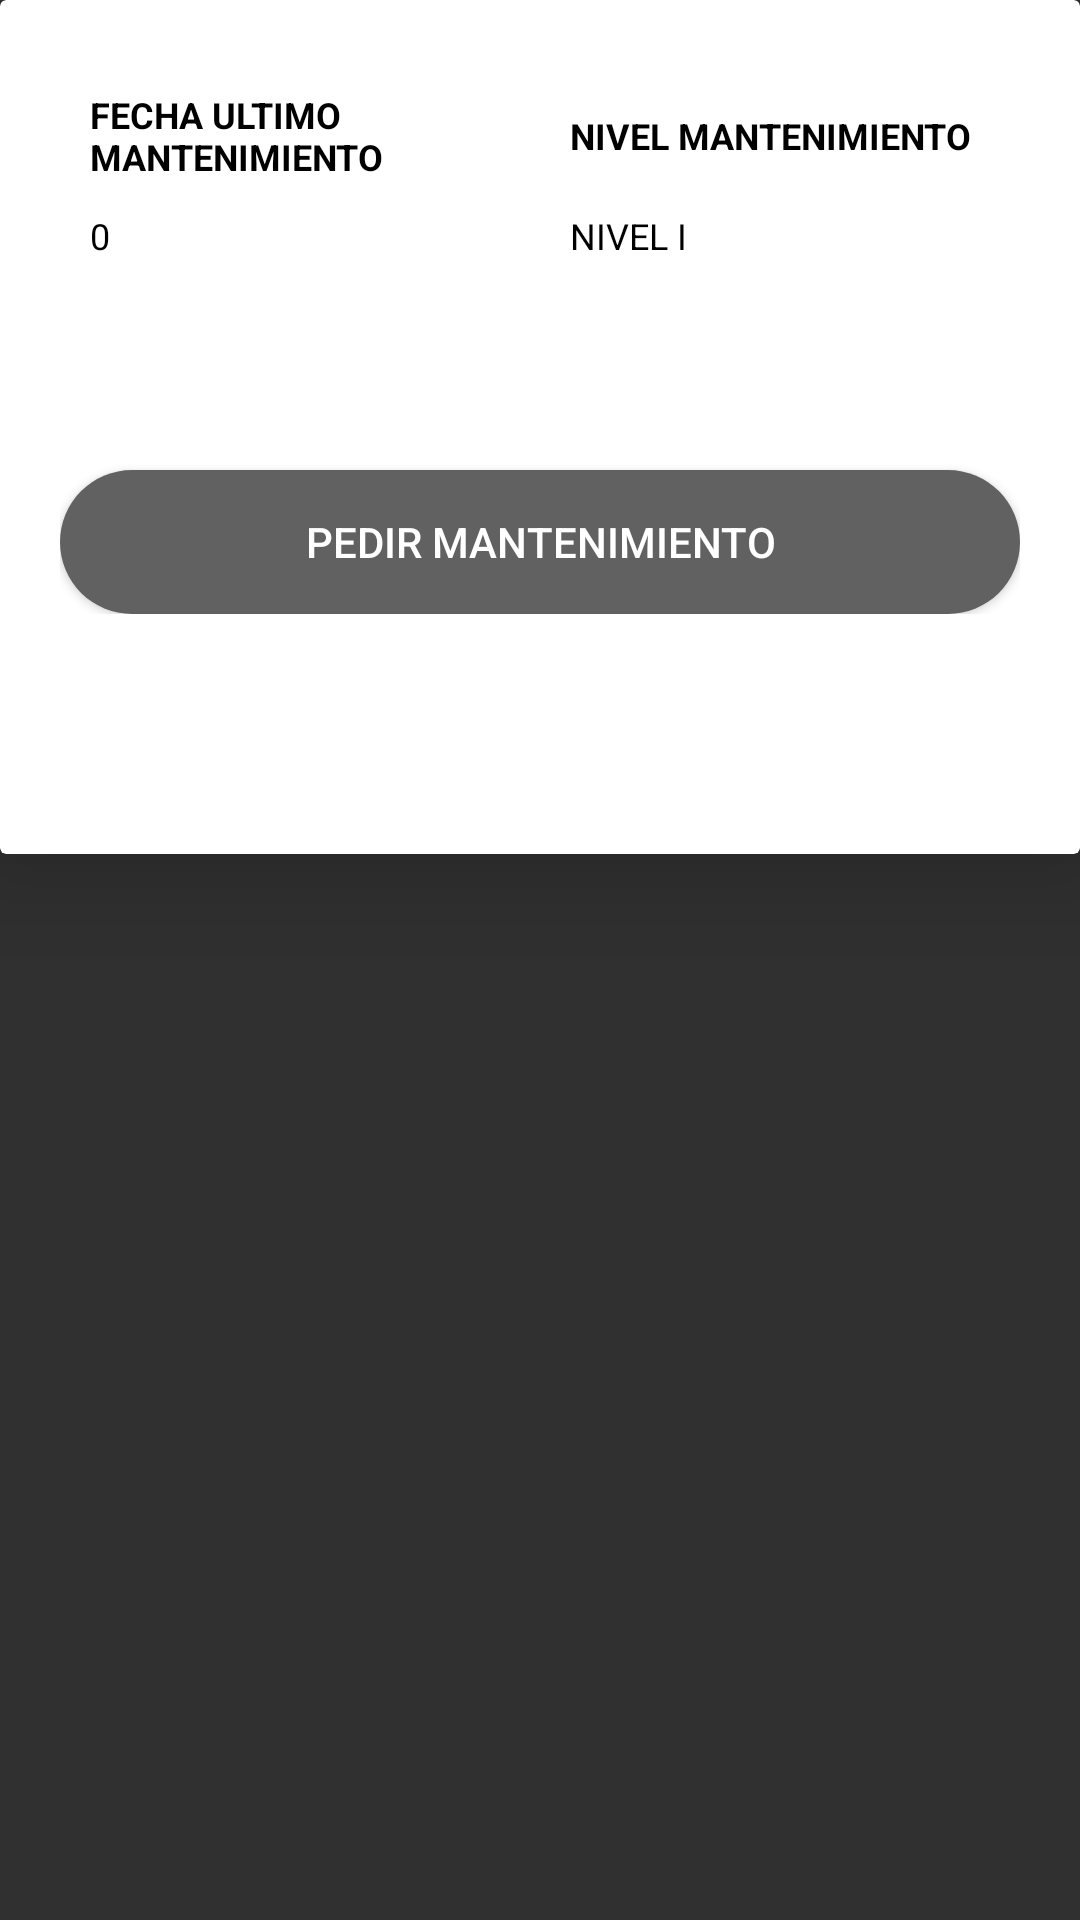

Reconstruct the res/layout file that produces this screen, plus the resources it refers to.
<!-- AndroidManifest.xml: application theme Theme.Design.NoActionBar -->
<!-- res/layout/activity_mantenimiento.xml -->
<?xml version="1.0" encoding="utf-8"?>
<LinearLayout xmlns:android="http://schemas.android.com/apk/res/android"
    xmlns:app="http://schemas.android.com/apk/res-auto"
    xmlns:tools="http://schemas.android.com/tools"
    android:layout_width="match_parent"
    android:layout_height="match_parent"
    android:orientation="vertical"
    tools:context=".Mantenimiento">

    <androidx.cardview.widget.CardView
        android:id="@+id/cv_historico"
        android:layout_width="match_parent"
        android:layout_height="wrap_content"
        app:cardBackgroundColor="#FFFFFF"
        app:cardElevation="20dp">

        <LinearLayout
            android:id="@+id/ly_hitorico"
            android:layout_width="match_parent"
            android:layout_height="wrap_content"
            android:orientation="vertical"
            android:paddingLeft="20dp"
            android:paddingTop="20dp"
            android:paddingRight="20dp"
            android:paddingBottom="80dp">

            <LinearLayout
                android:layout_width="match_parent"
                android:layout_height="wrap_content"
                android:orientation="horizontal">

                <TextView
                    android:id="@+id/tv_fecha_ultimo_mantenimiento_title"
                    android:layout_width="match_parent"
                    android:layout_height="match_parent"
                    android:layout_marginLeft="10dp"
                    android:layout_marginTop="10dp"
                    android:layout_marginRight="10dp"
                    android:layout_marginBottom="10dp"
                    android:layout_weight="1"
                    android:fontFamily="sans-serif"
                    android:gravity="center_vertical"
                    android:text="@string/FECHAULTIMOMANTENIMIENTO"
                    android:textColor="@color/black"
                    android:textSize="12sp"
                    android:textStyle="bold"></TextView>
                <TextView
                    android:id="@+id/tv_nivel_mantenimiento_title"
                    android:layout_width="match_parent"
                    android:layout_height="match_parent"
                    android:layout_marginLeft="10dp"
                    android:layout_marginTop="10dp"
                    android:layout_marginRight="10dp"
                    android:layout_marginBottom="10dp"
                    android:layout_weight="1"
                    android:fontFamily="sans-serif"
                    android:gravity="center_vertical"
                    android:text="@string/NIVELMANTENIMIENTO"
                    android:textColor="@color/black"
                    android:textSize="12sp"
                    android:textStyle="bold"></TextView>

            </LinearLayout>

            <LinearLayout
                android:layout_width="match_parent"
                android:layout_height="wrap_content"
                android:orientation="horizontal">

                <TextView
                    android:id="@+id/tv_fecha_ultimo_mantenimiento"
                    android:layout_width="match_parent"
                    android:layout_height="match_parent"
                    android:layout_marginLeft="10dp"
                    android:layout_marginRight="10dp"
                    android:layout_marginBottom="10dp"
                    android:layout_weight="1"
                    android:fontFamily="sans-serif"
                    android:gravity="center_vertical"
                    android:paddingBottom="60dp"
                    android:text="@string/NUMERO_CERO"
                    android:textColor="@color/black"
                    android:textSize="12sp"
                    android:textStyle="normal"></TextView>

                <TextView
                    android:id="@+id/tv_nivel_mantenimiento"
                    android:layout_width="match_parent"
                    android:layout_height="match_parent"
                    android:layout_marginLeft="10dp"
                    android:layout_marginRight="10dp"
                    android:layout_marginBottom="10dp"
                    android:layout_weight="1"
                    android:fontFamily="sans-serif"
                    android:gravity="center_vertical"
                    android:paddingBottom="60dp"
                    android:text="@string/NIVEL_1"
                    android:textColor="@color/black"
                    android:textSize="12sp"
                    android:textStyle="normal"></TextView>

            </LinearLayout>

            <Button
                android:id="@+id/btn_pedir_mantenimiento"
                android:layout_width="match_parent"
                android:layout_height="match_parent"
                android:background="@drawable/button_redondo_basic"
                android:text="@string/PEDIRMANTENIMIENTO"
                android:textColor="@color/blanco" />

        </LinearLayout>

    </androidx.cardview.widget.CardView>


</LinearLayout>
<!-- resources referenced by this layout -->
<resources>
  <color name="black">#FF000000</color>
  <color name="blanco">#FFFFFFFF</color>
  <!-- drawable button_redondo_basic (drawable) -->
  <?xml version="1.0" encoding="utf-8"?>
  <shape xmlns:android="http://schemas.android.com/apk/res/android">
      <solid android:color="@color/basico"></solid>
      <corners android:radius="@android:dimen/app_icon_size"></corners>
  
  </shape>
  <string name="FECHAULTIMOMANTENIMIENTO">FECHA ULTIMO MANTENIMIENTO</string>
  <string name="NIVELMANTENIMIENTO">NIVEL MANTENIMIENTO</string>
  <string name="NIVEL_1">NIVEL I</string>
  <string name="NUMERO_CERO">0</string>
  <string name="PEDIRMANTENIMIENTO">PEDIR MANTENIMIENTO</string>
  <color name="basico">#616161</color>
</resources>
